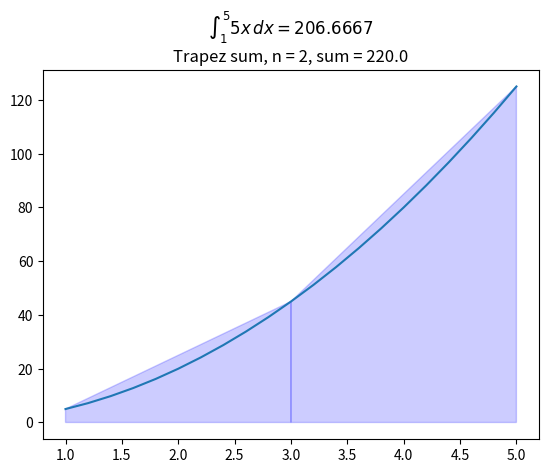
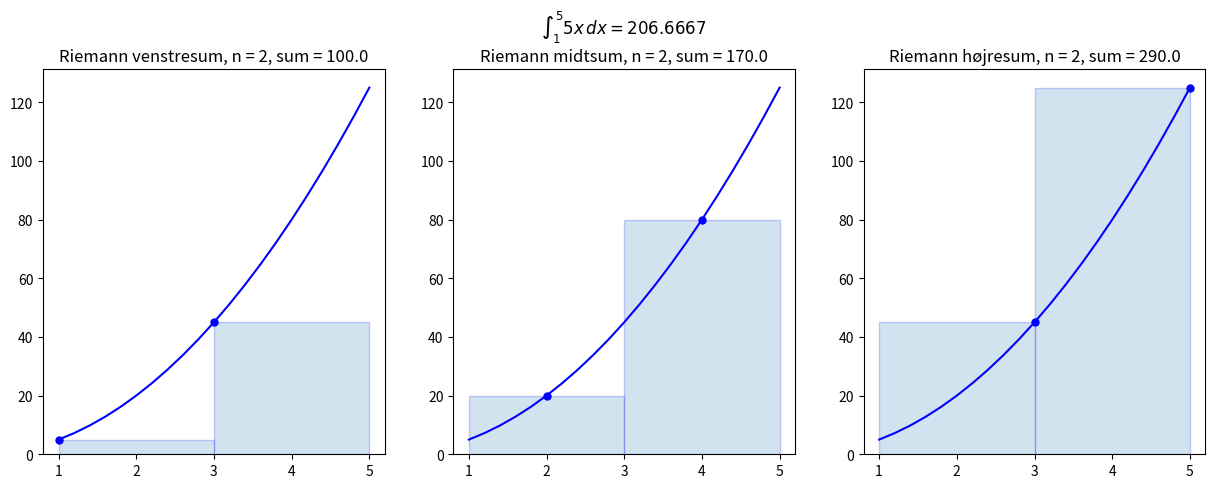

Generate these figures, in order, with matplotlib:
import math
import numpy as np
from scipy import integrate
import scipy
import matplotlib.pyplot as plt

plainFunction = "5x"
f = lambda x : 5*x**2 # Remember to correct the definite integral title at sub plot 2
a = 1; b = 5; N = 2 # Grænser og inddelinger
decimals = 4 # Afrundingsfaktor

n = 10 # Use n*N+1 points to plot the function smoothly

def riemannSum(f, plainFunction, a, b, N, n, decimals):
    '''
    Printer venstre, midt og højresummen samt det eksakte integral approximeret som et riemann integral
    '''
    dx = (b-a)/N
    x_left = np.linspace(a,b-dx,N)
    x_midpoint = np.linspace(dx/2,b - dx/2,N)
    x_right = np.linspace(dx,b,N)

    print("Numerisk integration af funktionen", plainFunction, "fra", str(a), "til", str(b), "med",N,"inddelinger")
    left_riemann_sum = np.sum(f(x_left) * dx)
    print("Riemann venstresum:",left_riemann_sum)

    midpoint_riemann_sum = np.sum(f(x_midpoint) * dx)
    print("Riemann midtsum:",midpoint_riemann_sum)

    right_riemann_sum = np.sum(f(x_right) * dx)
    print("Riemann højresum",right_riemann_sum)

    i = scipy.integrate.quad(f, a, b)
    print("Eksakt integral:", str(round(i[0], decimals)))
 

    ''' 
    Plotter funtionen samt venstre, midt og højresummer som et riemann integral
    '''
    x = np.linspace(a,b,N+1)
    y = f(x)

    X = np.linspace(a,b,n*N+1)
    Y = f(X)

    plt.figure(figsize=(15,5))

    plt.subplot(1,3,1)
    plt.plot(X,Y,'b')
    x_left = x[:-1] # Left endpoints
    y_left = y[:-1]
    plt.plot(x_left,y_left,'b.',markersize=10)
    plt.bar(x_left,y_left,width=(b-a)/N,alpha=0.2,align='edge',edgecolor='b')
    plt.title('Riemann venstresum, n = {}, sum = {}'.format(N, round(left_riemann_sum, decimals)))

    plt.subplot(1,3,2)
    plt.plot(X,Y,'b')
    x_mid = (x[:-1] + x[1:])/2 # Midpoints
    y_mid = f(x_mid)
    plt.plot(x_mid,y_mid,'b.',markersize=10)
    plt.bar(x_mid,y_mid,width=(b-a)/N,alpha=0.2,edgecolor='b')
    plt.title('{}\nRiemann midtsum, n = {}, sum = {}'.format("$\int_{" + str(round(a, decimals)) + "}^{" + str(round(b, decimals)) + "} " + plainFunction + "\,dx = " + str(round(i[0],decimals)) + "$", N, round(midpoint_riemann_sum, decimals)))

    plt.subplot(1,3,3)
    plt.plot(X,Y,'b')
    x_right = x[1:] # Left endpoints
    y_right = y[1:]
    plt.plot(x_right,y_right,'b.',markersize=10)
    plt.bar(x_right,y_right,width=-(b-a)/N,alpha=0.2,align='edge',edgecolor='b')
    plt.title('Riemann højresum, n = {}, sum = {}'.format(N, round(right_riemann_sum, decimals)))

    plt.savefig('Riemann plot.png')
    plt.show()

def trapezSum(f, plainFunction, a, b, N, n, decimals):

    i = scipy.integrate.quad(f, a, b)
    exact = str(round(i[0], 4))

    '''
    Plotter funktionen som en trapetz integration
    '''
    x = np.linspace(a, b, N + 1)
    y = f(x)
    X = np.linspace(a, b, n * N + 1)
    Y = f(X)

    plt.plot(X, Y)
    for i in range(N):
        xs = [x[i], x[i], x[i + 1], x[i + 1]]
        ys = [0, f(x[i]), f(x[i + 1]), 0]
        plt.fill(xs, ys, 'b', edgecolor='b', alpha=0.2)

    '''
    Summerer trapetz'ernes areal
    '''
    y = f(x)
    y_right = y[1:]  # Right endpoints
    y_left = y[:-1]  # Left endpoints
    dx = (b - a) / N
    A = (dx / 2) * np.sum(y_right + y_left)

    plt.title('{}\nTrapez sum, n = {}, sum = {}'.format("$\int_{" + str(round(a, decimals)) + "}^{" + str(round(b, decimals)) + "} " + plainFunction + "\,dx = " + exact + "$", str(N), str(A)))
    plt.savefig('Trapez plot.png')
    plt.show()

    print("Trapez integral:", str(round(A, decimals)))

trapezSum(f, plainFunction, a, b, N, n, decimals)
riemannSum(f, plainFunction, a, b, N, n, decimals)